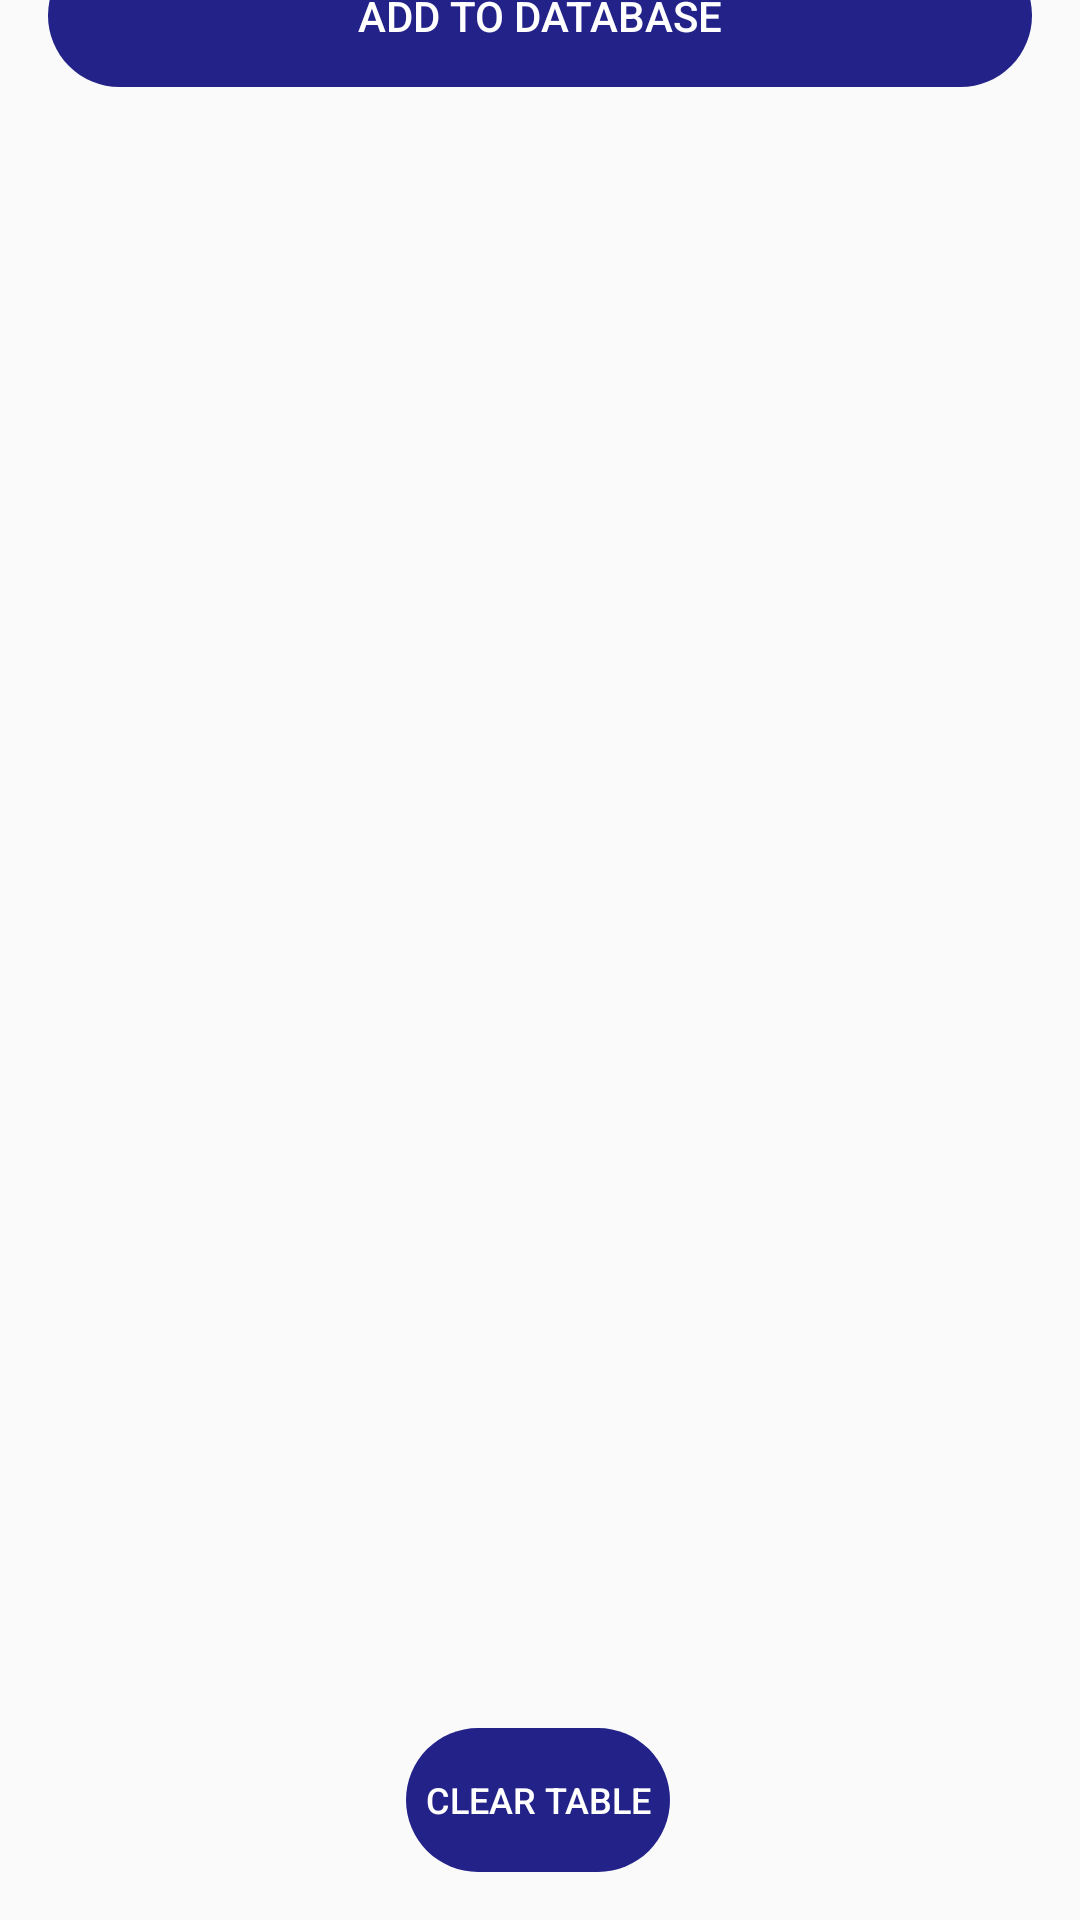

Produce the Android XML layout that renders to this screen, including the resource entries it uses.
<!-- AndroidManifest.xml: application theme Theme.MyApplication -->
<!-- res/layout/activity_appsettings.xml -->
<?xml version="1.0" encoding="utf-8"?>
<androidx.constraintlayout.widget.ConstraintLayout xmlns:android="http://schemas.android.com/apk/res/android"
    xmlns:app="http://schemas.android.com/apk/res-auto"
    xmlns:tools="http://schemas.android.com/tools"
    android:id="@+id/clearTableButton"
    android:layout_width="match_parent"
    android:layout_height="match_parent"
    android:background="@drawable/settings"
    android:onClick="resetTables"
    tools:context=".APPSettingsActivity">

    <ListView
        android:id="@+id/database_list_Appsettings"
        android:layout_width="410dp"
        android:layout_height="582dp"
        android:backgroundTint="#FFFFFF"
        app:layout_constraintBottom_toTopOf="@+id/resetTableButton"
        app:layout_constraintEnd_toEndOf="parent"
        app:layout_constraintHorizontal_bias="0.0"
        app:layout_constraintStart_toStartOf="parent"
        app:layout_constraintTop_toBottomOf="@+id/add_settings_to_database">

    </ListView>

    <Button
        android:id="@+id/add_settings_to_database"
        android:layout_width="0dp"
        android:layout_height="wrap_content"
        android:layout_marginStart="16dp"
        android:layout_marginTop="16dp"
        android:layout_marginEnd="16dp"
        android:backgroundTint="#232289"
        android:textColor="@color/white"
        android:background="@drawable/style"
        android:onClick="onAdd"
        android:text="@string/add_to_database"
        app:layout_constraintBottom_toTopOf="@+id/database_list_Appsettings"
        app:layout_constraintEnd_toEndOf="parent"
        app:layout_constraintHorizontal_bias="0.498"
        app:layout_constraintStart_toStartOf="parent"
        app:layout_constraintTop_toTopOf="parent"
        app:layout_constraintVertical_bias="0.0" />

    <Button
        android:id="@+id/resetTableButton"
        android:layout_width="wrap_content"
        android:layout_height="wrap_content"
        android:layout_marginBottom="16dp"
        android:background="@drawable/style"
        android:backgroundTint="#232289"
        android:onClick="deleteTable"
        android:text="Clear table"
        android:textColor="@color/white"
        android:textSize="12sp"
        app:layout_constraintBottom_toBottomOf="parent"
        app:layout_constraintEnd_toEndOf="parent"
        app:layout_constraintHorizontal_bias="0.498"
        app:layout_constraintStart_toStartOf="parent" />

</androidx.constraintlayout.widget.ConstraintLayout>
<!-- resources referenced by this layout -->
<resources>
  <!-- drawable style (drawable) -->
  <?xml version="1.0" encoding="utf-8"?>
  <shape xmlns:android="http://schemas.android.com/apk/res/android">
      <corners android:radius="70dp"></corners>
  </shape>
  <string name="add_to_database">add to database</string>
  <style name="Theme.MyApplication" parent="Theme.AppCompat.Light.DarkActionBar">
          
          <item name="colorPrimary">@color/purple_500</item>
          <item name="colorPrimaryVariant">@color/purple_700</item>
          <item name="colorOnPrimary">@color/white</item>
          
          <item name="colorSecondary">@color/teal_200</item>
          <item name="colorSecondaryVariant">@color/teal_700</item>
          <item name="colorOnSecondary">@color/black</item>
          
          <item name="android:statusBarColor">?attr/colorPrimaryVariant</item>
          
      </style>
  <!-- not gathered from this repository: default colours our renderer supplied (Android Studio template values) -->
  <color name="purple_500">#FF6200EE</color>
  <color name="purple_700">#FF3700B3</color>
  <color name="teal_200">#FF03DAC5</color>
  <color name="teal_700">#FF018786</color>
  <color name="black">#FF000000</color>
  <color name="white">#FFFFFFFF</color>
</resources>
